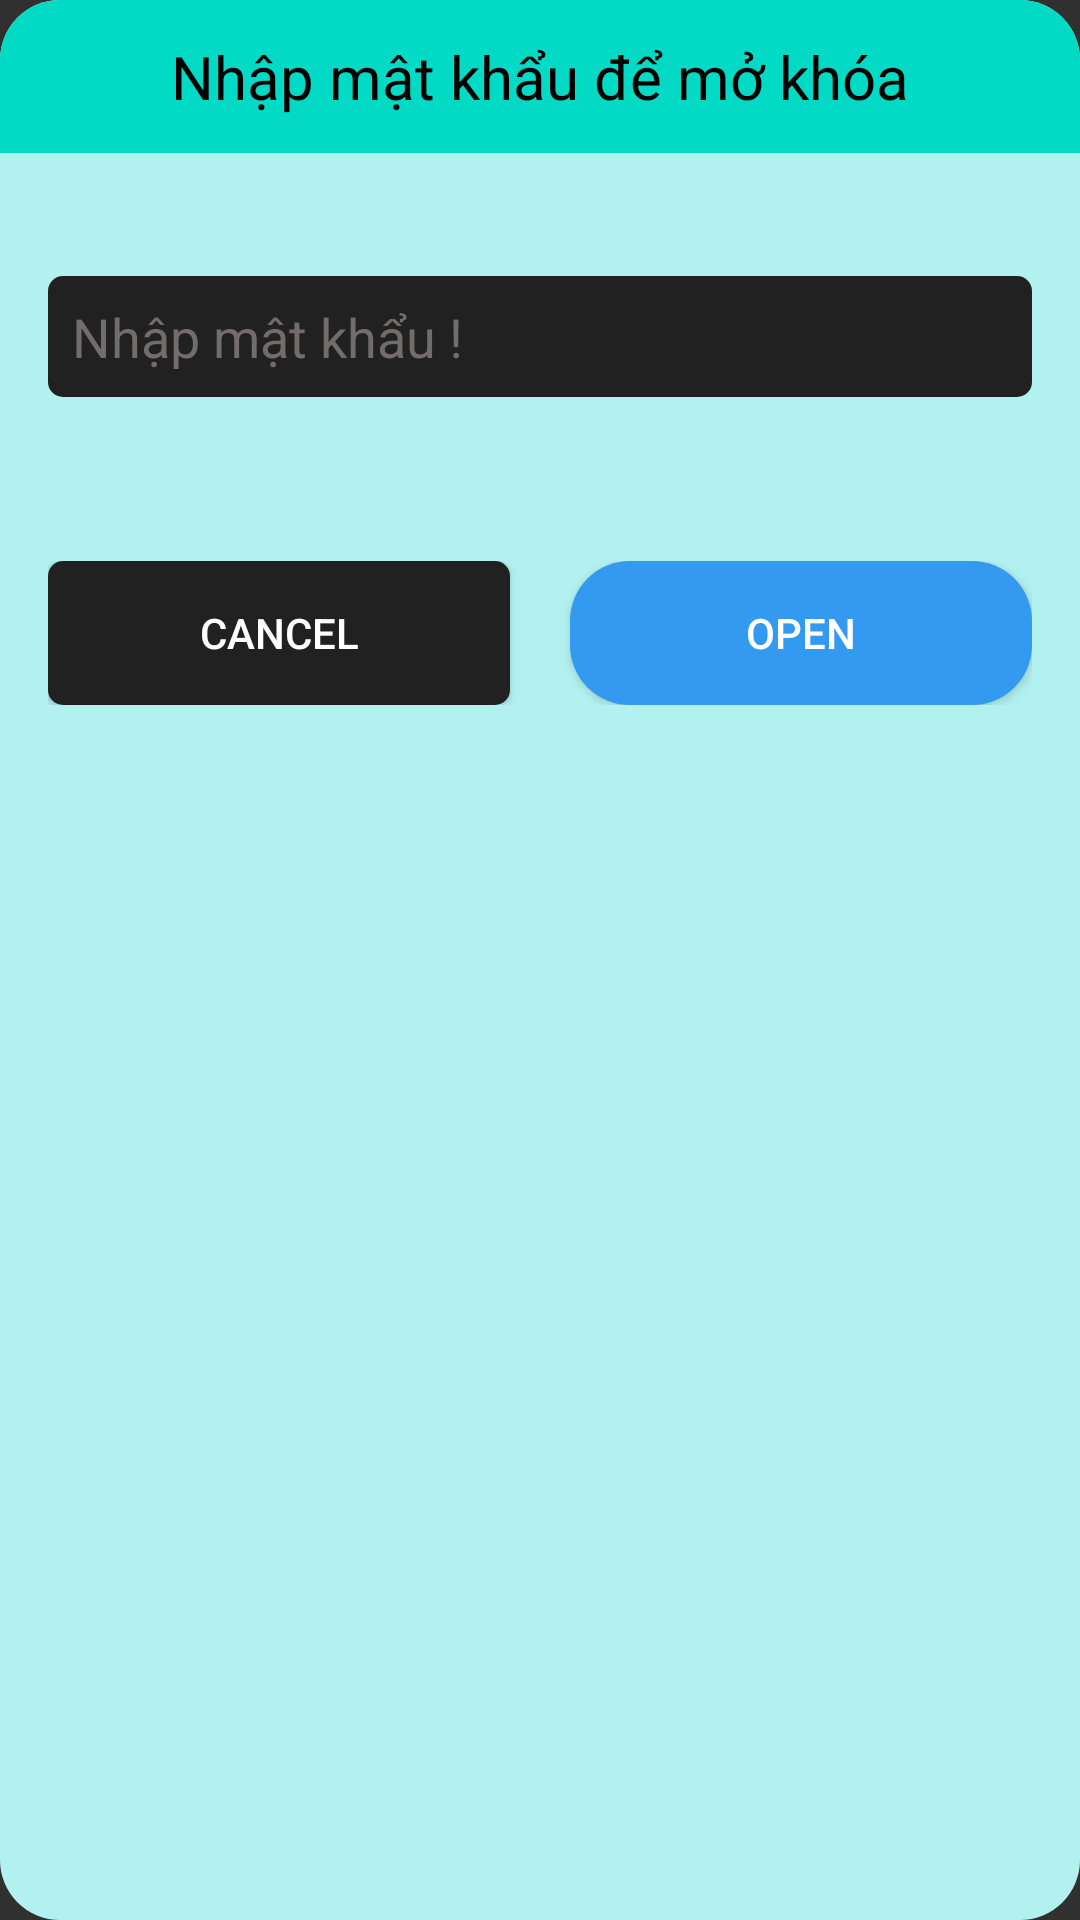

Layout XML and referenced resources for this Android screen:
<!-- AndroidManifest.xml: application theme Theme.Design.NoActionBar -->
<!-- res/layout/opengatelayout.xml -->
<?xml version="1.0" encoding="utf-8"?>
<LinearLayout xmlns:android="http://schemas.android.com/apk/res/android"
    xmlns:app="http://schemas.android.com/apk/res-auto"
    xmlns:tools="http://schemas.android.com/tools"
    android:layout_width="match_parent"
    android:layout_height="wrap_content"
    android:orientation="vertical"
    android:background="@drawable/bg_edit"
    android:layout_margin="16dp">

    <TextView
        android:layout_width="match_parent"
        android:layout_height="wrap_content"
        android:background="@drawable/bg_aqua"
        android:gravity="center"
        android:padding="12dp"
        android:text="Nhập mật khẩu để mở khóa"
        android:textColor="@color/black"
        android:textSize="20dp" />
    <androidx.constraintlayout.widget.ConstraintLayout
        android:layout_width="match_parent"
        android:layout_height="200dp"
        android:orientation="vertical"
        android:padding="16dp">

        <EditText
            android:id="@+id/txtPassOpenGate"
            android:layout_width="match_parent"
            android:layout_height="wrap_content"
            android:layout_marginTop="25dp"
            android:background="@drawable/bg_edittext"
            android:hint="Nhập mật khẩu !"
            android:inputType="numberPassword"
            android:padding="8dp"
            android:textColor="#FFFFFF"
            android:textColorHint="#726c6c"
            app:layout_constraintTop_toTopOf="parent"
            tools:layout_editor_absoluteX="16dp" />

        <ProgressBar
            android:id="@+id/progressBar5"
            android:layout_width="wrap_content"
            android:layout_height="wrap_content"
            android:visibility="gone"
            app:layout_constraintBottom_toTopOf="@+id/linearLayout2"
            app:layout_constraintEnd_toEndOf="@+id/txtPassOpenGate"
            app:layout_constraintStart_toStartOf="@+id/txtPassOpenGate"
            app:layout_constraintTop_toBottomOf="@+id/txtPassOpenGate" />

        <LinearLayout
            android:id="@+id/linearLayout2"
            android:layout_width="match_parent"
            android:layout_height="wrap_content"
            android:orientation="horizontal"
            app:layout_constraintBottom_toBottomOf="parent"
            tools:layout_editor_absoluteX="16dp">

            <Button
                android:id="@+id/btnCancelOpen"
                android:layout_width="0dp"
                android:layout_height="wrap_content"
                android:layout_marginRight="20dp"
                android:layout_weight="1"
                android:background="@drawable/bg_edittext"
                android:text="Cancel"
                android:textColor="@color/white" />

            <Button
                android:id="@+id/btnOpenGate"
                android:layout_width="0dp"
                android:layout_height="wrap_content"
                android:layout_weight="1"
                android:background="@drawable/bg_button"
                android:text="Open" />
        </LinearLayout>

        <TextView
            android:id="@+id/txtError"
            android:layout_width="0dp"
            android:layout_height="wrap_content"
            android:text="TextView"
            android:visibility="gone"
            android:textColor="#FB5555"
            app:layout_constraintBottom_toBottomOf="@+id/progressBar5"
            app:layout_constraintEnd_toEndOf="@+id/txtPassOpenGate"
            app:layout_constraintStart_toStartOf="@+id/txtPassOpenGate"
            app:layout_constraintTop_toBottomOf="@+id/txtPassOpenGate" />
    </androidx.constraintlayout.widget.ConstraintLayout>

</LinearLayout>
<!-- resources referenced by this layout -->
<resources>
  <color name="black">#FF000000</color>
  <color name="white">#FFFFFFFF</color>
  <!-- drawable bg_aqua (drawable) -->
  <?xml version="1.0" encoding="utf-8"?>
  <shape xmlns:android="http://schemas.android.com/apk/res/android">
      <solid android:color="@color/teal_200"/>
      <corners android:topLeftRadius="20dp"
          android:topRightRadius="20dp"/>
  </shape>
  <!-- drawable bg_button (drawable) -->
  <?xml version="1.0" encoding="utf-8"?>
  <selector xmlns:android="http://schemas.android.com/apk/res/android">
      <item
          android:state_pressed="false">
          <shape>
              <solid android:color="@color/color_button" />
              <corners android:radius="20dp" />
          </shape>
      </item>
      <item android:state_pressed="true">
          <shape>
              <solid android:color="#61FAFA" />
              <corners android:radius="20dp" />
              <stroke android:width="1dp"
                  android:color="#3E3C3C"/>
          </shape>>
      </item>
  
  </selector>
  <!-- drawable bg_edit (drawable) -->
  <?xml version="1.0" encoding="utf-8"?>
  <shape xmlns:android="http://schemas.android.com/apk/res/android">
      <solid android:color="#B3F1F1"/>
      <corners android:radius="20dp"/>
  </shape>
  <!-- drawable bg_edittext (drawable) -->
  <?xml version="1.0" encoding="utf-8"?>
  <selector xmlns:android="http://schemas.android.com/apk/res/android">
      <item
          android:state_pressed="false">
          <shape>
              <solid android:color="#212122" />
              <corners android:radius="5dp" />
          </shape>
      </item>
      <item android:state_pressed="true">
          <shape>
              <solid android:color="#2B2C2C" />
              <corners android:radius="5dp" />
              <stroke android:width="1dp"
                  android:color="#3E3C3C"/>
          </shape>>
      </item>
  </selector>
  <color name="teal_200">#FF03DAC5</color>
  <color name="color_button">#339AF0</color>
</resources>
